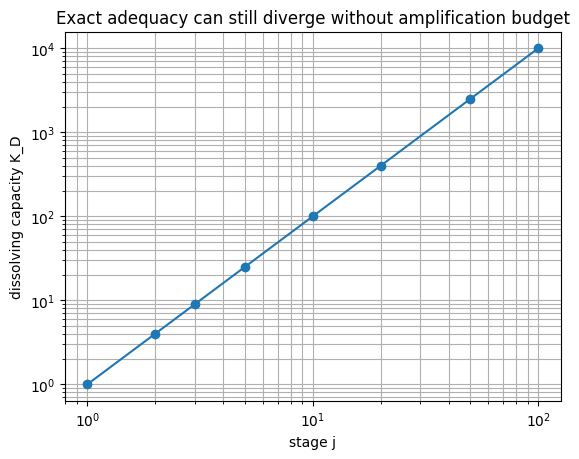

Source data for this figure (header and first rows):
stage, K_L, A_norm, K_D, status
1, 1.0, 1.0, 1.0, exact_adequacy_unbounded_amplification
2, 1.0, 2.0, 4.0, exact_adequacy_unbounded_amplification
3, 1.0, 3.0, 9.0, exact_adequacy_unbounded_amplification
5, 1.0, 5.0, 25.0, exact_adequacy_unbounded_amplification
10, 1.0, 10.0, 100.0, exact_adequacy_unbounded_amplification
20, 1.0, 20.0, 400.0, exact_adequacy_unbounded_amplification
50, 1.0, 50.0, 2500, exact_adequacy_unbounded_amplification
100, 1.0, 100.0, 10000, exact_adequacy_unbounded_amplification
